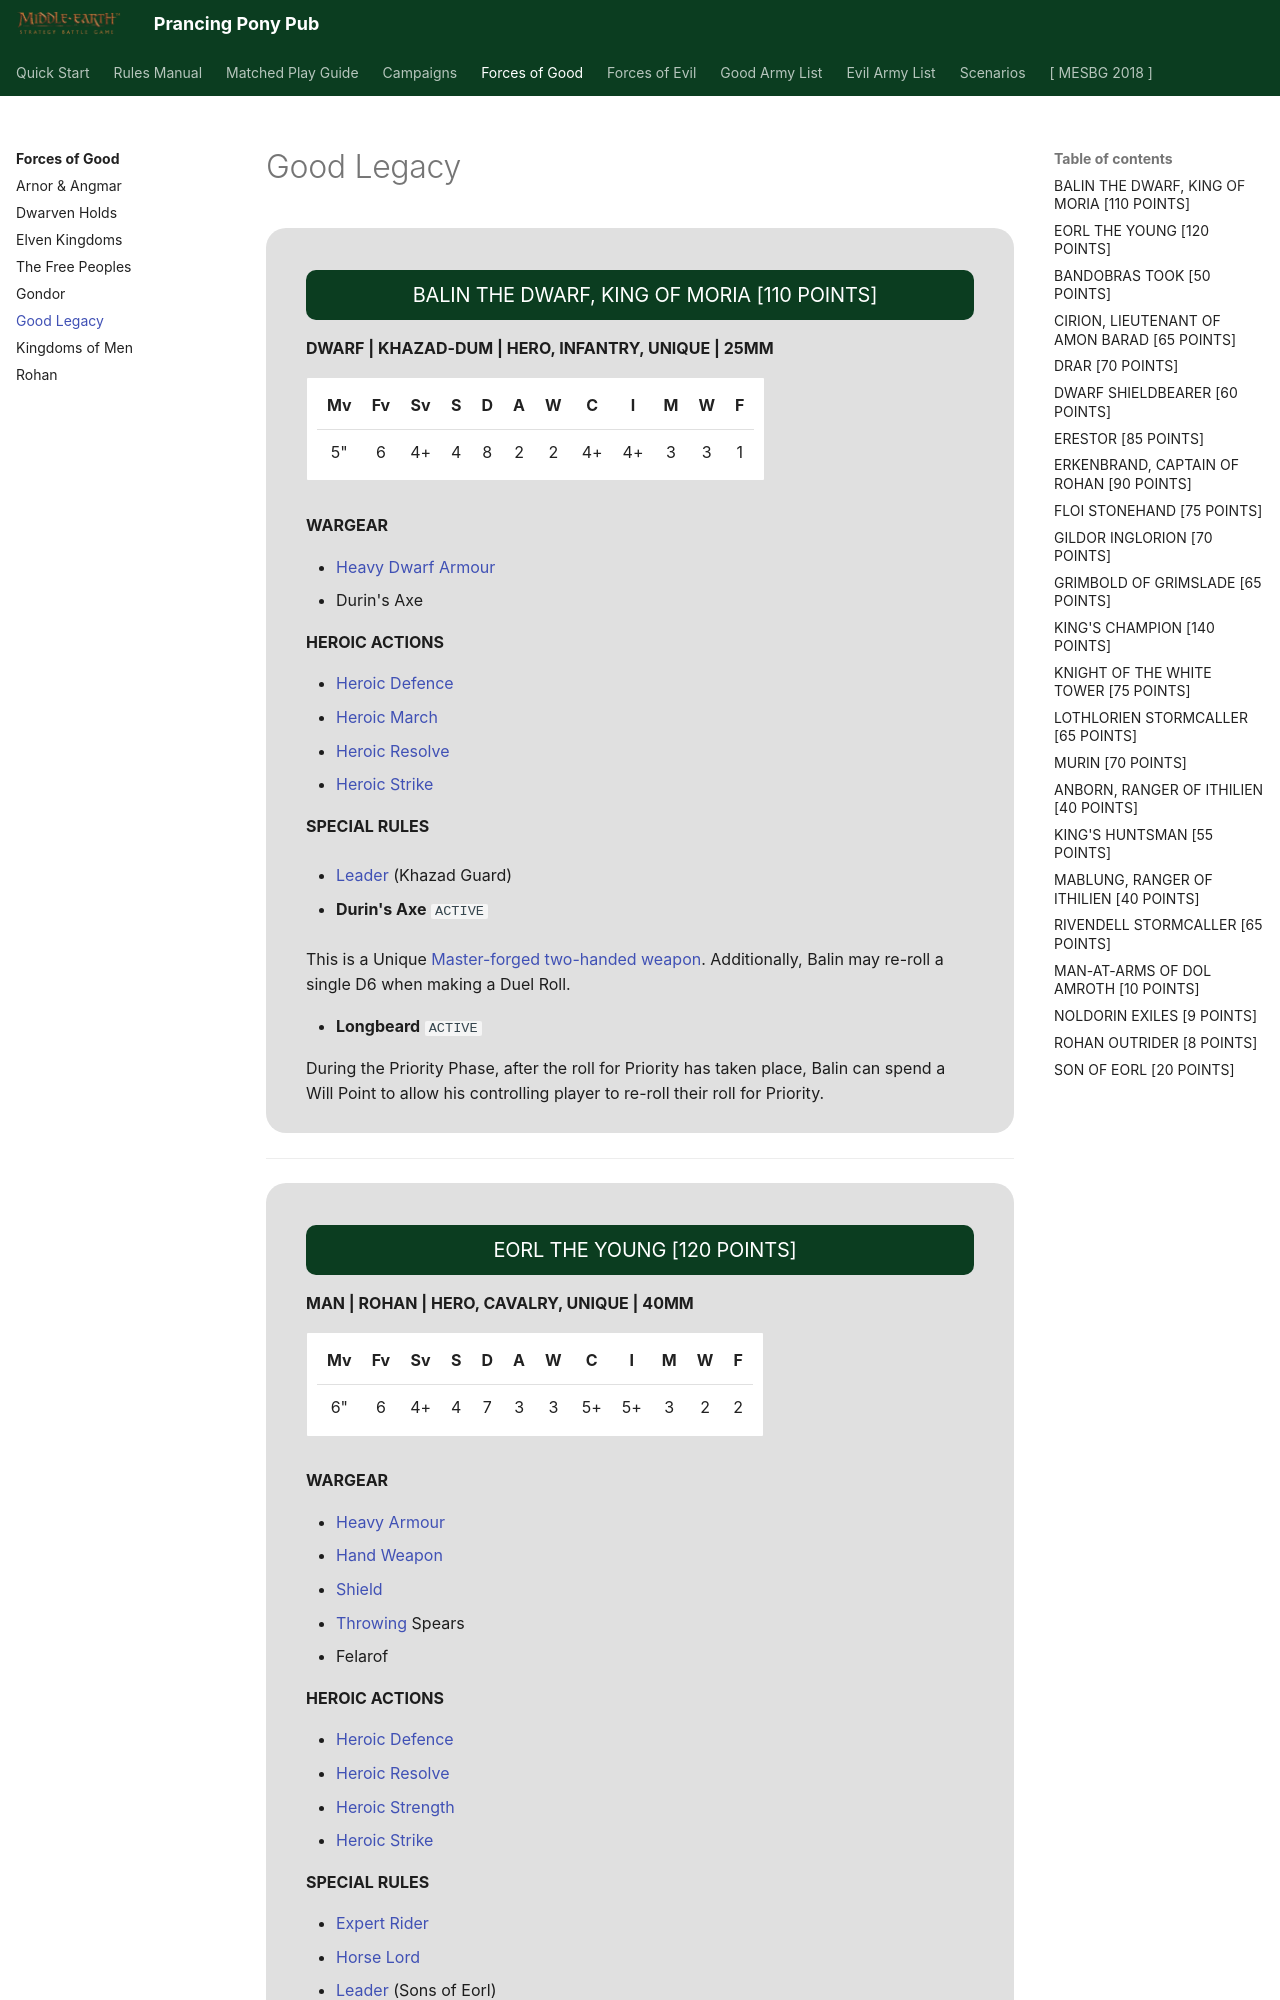

repository: BBBase-EHeresy-PPPub/PPPub · page: mesbg2024/forces_of_good/good_legacy/index.html · generator: mkdocs

<div class="unitCard" markdown>

### BALIN THE DWARF, KING OF MORIA [110 POINTS]

**DWARF | KHAZAD-DUM | HERO, INFANTRY, UNIQUE | 25MM**

| Mv | Fv | Sv | S | D | A | W | C | I | M | W | F |
|:--:|:--:|:--:|:-:|:-:|:-:|:-:|:--:|:--:|:-:|:-:|:-:|
| 5" | 6 | 4+ | 4 | 8 | 2 | 2 | 4+ | 4+ | 3 | 3 | 1 |

**WARGEAR**

- [Heavy Dwarf Armour]
- Durin's Axe

**HEROIC ACTIONS**

- [Heroic Defence]
- [Heroic March]
- [Heroic Resolve]
- [Heroic Strike]

**SPECIAL RULES**

- [Leader] (Khazad Guard)

- **Durin's Axe** `ACTIVE`

This is a Unique [Master-forged][Master-forged Weapon] [two-handed weapon][Two-handed Weapon]. Additionally, Balin may re-roll a single D6 when making a Duel Roll.

- **Longbeard** `ACTIVE`

During the Priority Phase, after the roll for Priority has taken place, Balin can spend a Will Point to allow his controlling player to re-roll their roll for Priority.

</div>

---

<div class="unitCard" markdown>
